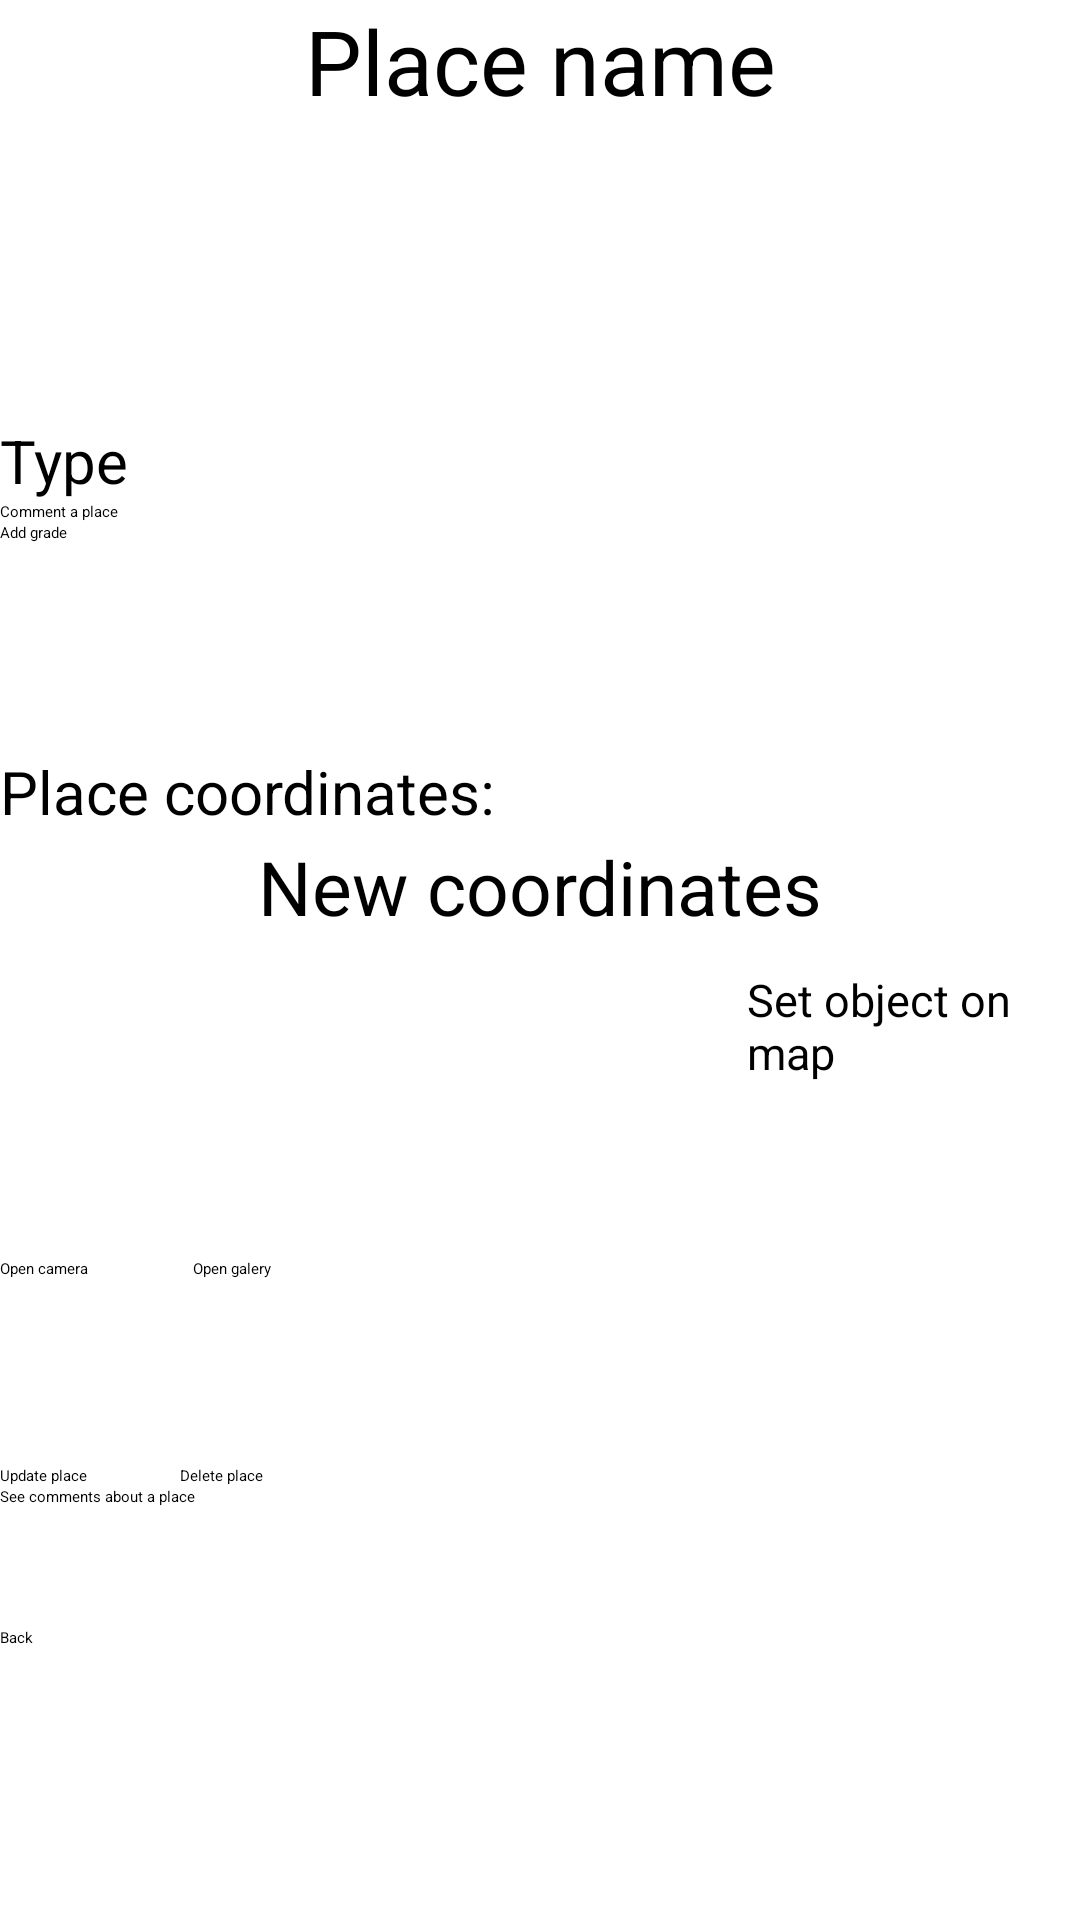

Android layout source for this screen:
<!-- AndroidManifest.xml: application theme Theme.CityExplorer -->
<!-- res/layout/fragment_details.xml -->
<?xml version="1.0" encoding="utf-8"?>
<ScrollView xmlns:android="http://schemas.android.com/apk/res/android"
    xmlns:app="http://schemas.android.com/apk/res-auto"
    xmlns:tools="http://schemas.android.com/tools"
    android:layout_width="match_parent"
    android:layout_height="match_parent"
    android:orientation="vertical"
    android:textAlignment="center"
    tools:context=".DetailsFragment">
    <LinearLayout
        android:layout_width="match_parent"
        android:layout_height="wrap_content"
        android:orientation="vertical">

        <TextView
            android:id="@+id/editTextPlaceNameU"
            android:layout_width="match_parent"
            android:layout_height="41dp"
            android:ems="10"
            android:hint="Place name"
            android:inputType="text"
            android:textAlignment="center"
            android:textSize="30sp" />

        <ImageView
            android:id="@+id/objectPicture"
            android:layout_width="match_parent"
            android:layout_height="99dp" />
        <ProgressBar
            android:layout_width="match_parent"
            android:layout_height="wrap_content"
            android:id="@+id/picBar"
            android:visibility="gone"/>
        <LinearLayout
            android:layout_width="match_parent"
            android:layout_height="wrap_content"
            android:orientation="horizontal">

            <TextView
                android:layout_width="wrap_content"
                android:layout_height="wrap_content"
                android:text="Type"
                android:textSize="20sp" />

            <EditText
                android:id="@+id/editTextTypeU"
                android:layout_width="310dp"
                android:layout_height="wrap_content"
                android:textAlignment="center" />
        </LinearLayout>



        <EditText
            android:id="@+id/editTextCommentU"
            android:layout_width="match_parent"
            android:layout_height="wrap_content"
            android:ems="10"
            android:gravity="start"
            android:hint="Comment a place"
            android:inputType="textMultiLine"
            android:textAlignment="textStart" />

        <EditText
            android:id="@+id/editTextGradeU"
            android:layout_width="match_parent"
            android:layout_height="71dp"
            android:ems="10"
            android:hint="Add grade"
            android:inputType="number" />

        <LinearLayout
            android:layout_width="match_parent"
            android:layout_height="wrap_content"
            android:orientation="horizontal">

            <TextView
                android:layout_width="wrap_content"
                android:layout_height="wrap_content"
                android:text="Place coordinates:"
                android:textSize="20sp" />

            <TextView
                android:id="@+id/oldLatitude"
                android:layout_width="106dp"
                android:layout_height="wrap_content"
                android:layout_marginRight="20dp"
                android:enabled="false"
                android:textSize="25sp"
                tools:text="Latitude" />

            <TextView
                android:id="@+id/oldLongitude"
                android:layout_width="123dp"
                android:layout_height="wrap_content"
                android:enabled="false"
                android:textSize="25sp"
                tools:text="longitude" />
        </LinearLayout>
        <ProgressBar
            android:layout_width="wrap_content"
            android:layout_height="wrap_content"
            android:id="@+id/progressPlaceU"
            android:visibility="gone"/>

        <TextView
            android:layout_width="match_parent"
            android:layout_height="wrap_content"
            android:text="New coordinates"
            android:textAlignment="center"
            android:textSize="25sp" />

        <LinearLayout
            android:layout_width="match_parent"
            android:layout_height="107dp"
            android:orientation="horizontal">

            <EditText
                android:id="@+id/Latitude"
                android:layout_width="106dp"
                android:layout_height="wrap_content"
                android:layout_marginRight="20dp"
                android:textSize="25sp"
                tools:text="Latitude"
                android:enabled="false"/>

            <EditText
                android:id="@+id/Longitude"
                android:layout_width="123dp"
                android:layout_height="wrap_content"
                android:textSize="25sp"
                tools:text="longitude"
                android:enabled="false"/>

            <Button
                android:id="@+id/buttonSetU"
                android:layout_width="wrap_content"
                android:layout_height="107dp"
                android:text="Set object on map"
                android:textSize="15sp" />
        </LinearLayout>

        <LinearLayout
            android:layout_width="match_parent"
            android:layout_height="69dp">

            <Button
                android:id="@+id/buttonAddUsingCameraU"
                android:layout_width="wrap_content"
                android:layout_height="wrap_content"
                android:layout_marginRight="35dp"
                android:text="Open camera" />

            <Button
                android:id="@+id/buttonAddUsingGaleryU"
                android:layout_width="217dp"
                android:layout_height="wrap_content"
                android:text="Open galery" />
        </LinearLayout>

        <LinearLayout
            android:layout_width="match_parent"
            android:layout_height="wrap_content"
            android:orientation="horizontal">

            <Button
                android:id="@+id/buttonAddPlaceU"
                android:layout_width="wrap_content"
                android:layout_height="wrap_content"
                android:layout_marginRight="15dp"
                android:text="Update place" />

            <Button
                android:id="@+id/buttonDeleteU"
                android:layout_width="wrap_content"
                android:layout_height="wrap_content"
                android:layout_marginLeft="16dp"
                android:layout_weight="1"
                android:text="Delete place" />
        </LinearLayout>

        <Button
            android:id="@+id/commentMyPlace"
            android:layout_width="match_parent"
            android:layout_height="wrap_content"
            android:layout_marginBottom="40dp"
            android:text="See comments about a place" />

        <Button
            android:id="@+id/buttonBackU"
            android:layout_width="match_parent"
            android:layout_height="wrap_content"
            android:text="Back" />



    </LinearLayout>
</ScrollView>
<!-- resources referenced by this layout -->
<resources>
  <style name="Theme.CityExplorer" parent="Base.Theme.CityExplorer">
          
          <item name="android:navigationBarColor">@android:color/transparent</item>
          <item name="android:statusBarColor">@android:color/transparent</item>
          <item name="android:windowLightStatusBar">?attr/isLightTheme</item>
      </style>
</resources>
